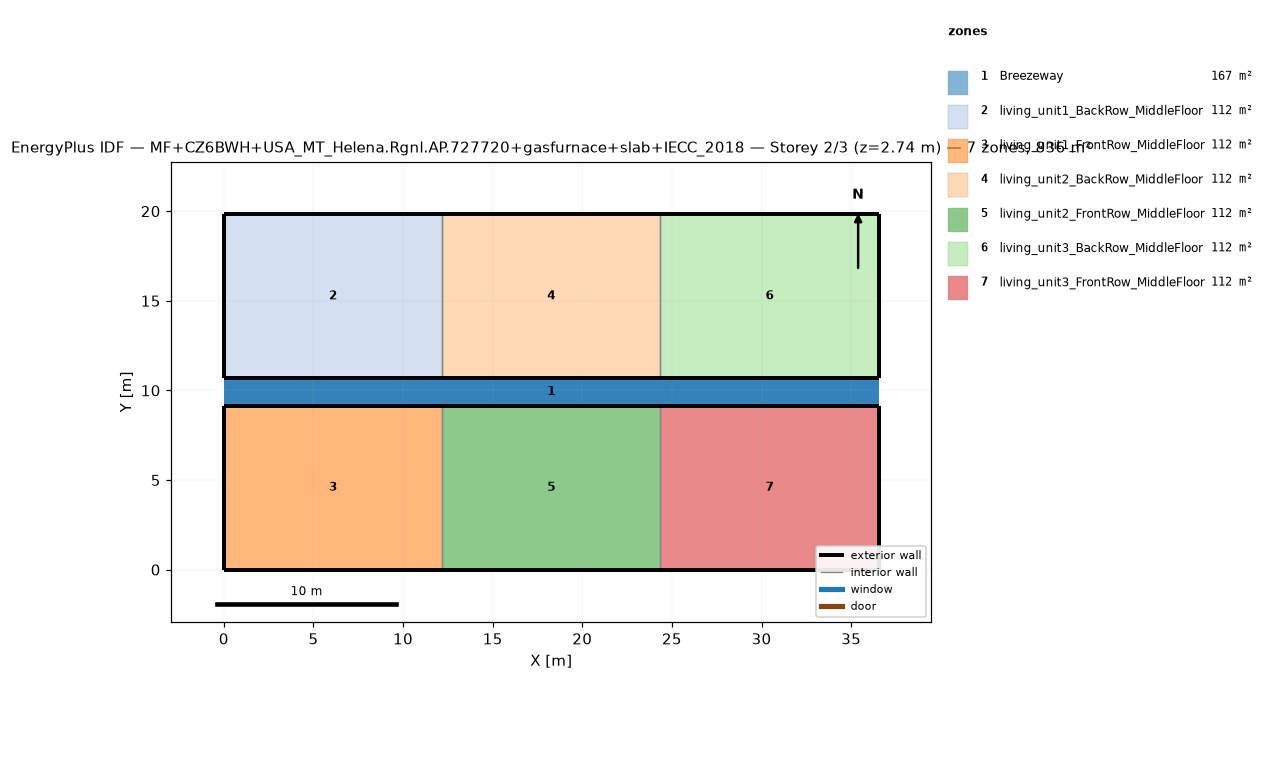
=== STOREY PLAN SPEC (per zone: floor XY polygon, exterior-wall plan segments, windows/doors) ===
zone 1: Breezeway  (167.0 m²)
  floor: (36.54, 9.16) (0.00, 9.16) (0.00, 10.68) (36.54, 10.68)
  floor: (36.54, 9.16) (0.00, 9.16) (0.00, 10.68) (36.54, 10.68)
  floor: (36.54, 9.16) (0.00, 9.16) (0.00, 10.68) (36.54, 10.68)
zone 2: living_unit1_BackRow_MiddleFloor  (111.5 m²)
  floor: (12.18, 10.68) (0.00, 10.68) (0.00, 19.84) (12.18, 19.84)
  exterior wall: (0.00, 10.68) – (12.18, 10.68)  [12.2 m]
  exterior wall: (12.18, 19.84) – (0.00, 19.84)  [12.2 m]
  exterior wall: (0.00, 19.84) – (0.00, 10.68)  [9.2 m]
  interior walls: 1
zone 3: living_unit1_FrontRow_MiddleFloor  (111.5 m²)
  floor: (12.18, 0.00) (0.00, 0.00) (0.00, 9.16) (12.18, 9.16)
  exterior wall: (0.00, 0.00) – (12.18, 0.00)  [12.2 m]
  exterior wall: (12.18, 9.16) – (0.00, 9.16)  [12.2 m]
  exterior wall: (0.00, 9.16) – (0.00, 0.00)  [9.2 m]
  interior walls: 1
zone 4: living_unit2_BackRow_MiddleFloor  (111.5 m²)
  floor: (24.36, 10.68) (12.18, 10.68) (12.18, 19.84) (24.36, 19.84)
  exterior wall: (12.18, 10.68) – (24.36, 10.68)  [12.2 m]
  exterior wall: (24.36, 19.84) – (12.18, 19.84)  [12.2 m]
  interior walls: 2
zone 5: living_unit2_FrontRow_MiddleFloor  (111.5 m²)
  floor: (24.36, 0.00) (12.18, 0.00) (12.18, 9.16) (24.36, 9.16)
  exterior wall: (12.18, 0.00) – (24.36, 0.00)  [12.2 m]
  exterior wall: (24.36, 9.16) – (12.18, 9.16)  [12.2 m]
  interior walls: 2
zone 6: living_unit3_BackRow_MiddleFloor  (111.5 m²)
  floor: (36.54, 10.68) (24.36, 10.68) (24.36, 19.84) (36.54, 19.84)
  exterior wall: (24.36, 10.68) – (36.54, 10.68)  [12.2 m]
  exterior wall: (36.54, 10.68) – (36.54, 19.84)  [9.2 m]
  exterior wall: (36.54, 19.84) – (24.36, 19.84)  [12.2 m]
  interior walls: 1
zone 7: living_unit3_FrontRow_MiddleFloor  (111.5 m²)
  floor: (36.54, 0.00) (24.36, 0.00) (24.36, 9.16) (36.54, 9.16)
  exterior wall: (24.36, 0.00) – (36.54, 0.00)  [12.2 m]
  exterior wall: (36.54, 0.00) – (36.54, 9.16)  [9.2 m]
  exterior wall: (36.54, 9.16) – (24.36, 9.16)  [12.2 m]
  interior walls: 1

=== DERIVED (storey summary) ===
Building: MF+CZ6BWH+USA_MT_Helena.Rgnl.AP.727720+gasfurnace+slab+IECC_2018
Storey: 2 of 3  (floor level z = 2.74 m)
Storey gross floor area: 836.2 m²
Zones on this storey: 7
  - Breezeway: floor 167.0 m²
  - living_unit1_BackRow_MiddleFloor: floor 111.5 m²; exterior wall 33.5 m (86.9 m²); WWR 0.0%
  - living_unit1_FrontRow_MiddleFloor: floor 111.5 m²; exterior wall 33.5 m (86.9 m²); WWR 0.0%
  - living_unit2_BackRow_MiddleFloor: floor 111.5 m²; exterior wall 24.4 m (63.1 m²); WWR 0.0%
  - living_unit2_FrontRow_MiddleFloor: floor 111.5 m²; exterior wall 24.4 m (63.1 m²); WWR 0.0%
  - living_unit3_BackRow_MiddleFloor: floor 111.5 m²; exterior wall 33.5 m (86.9 m²); WWR 0.0%
  - living_unit3_FrontRow_MiddleFloor: floor 111.5 m²; exterior wall 33.5 m (86.9 m²); WWR 0.0%
Zone adjacency (shared interzone walls):
  - living_unit1_BackRow_MiddleFloor ↔ living_unit2_BackRow_MiddleFloor
  - living_unit1_FrontRow_MiddleFloor ↔ living_unit2_FrontRow_MiddleFloor
  - living_unit2_BackRow_MiddleFloor ↔ living_unit3_BackRow_MiddleFloor
  - living_unit2_FrontRow_MiddleFloor ↔ living_unit3_FrontRow_MiddleFloor